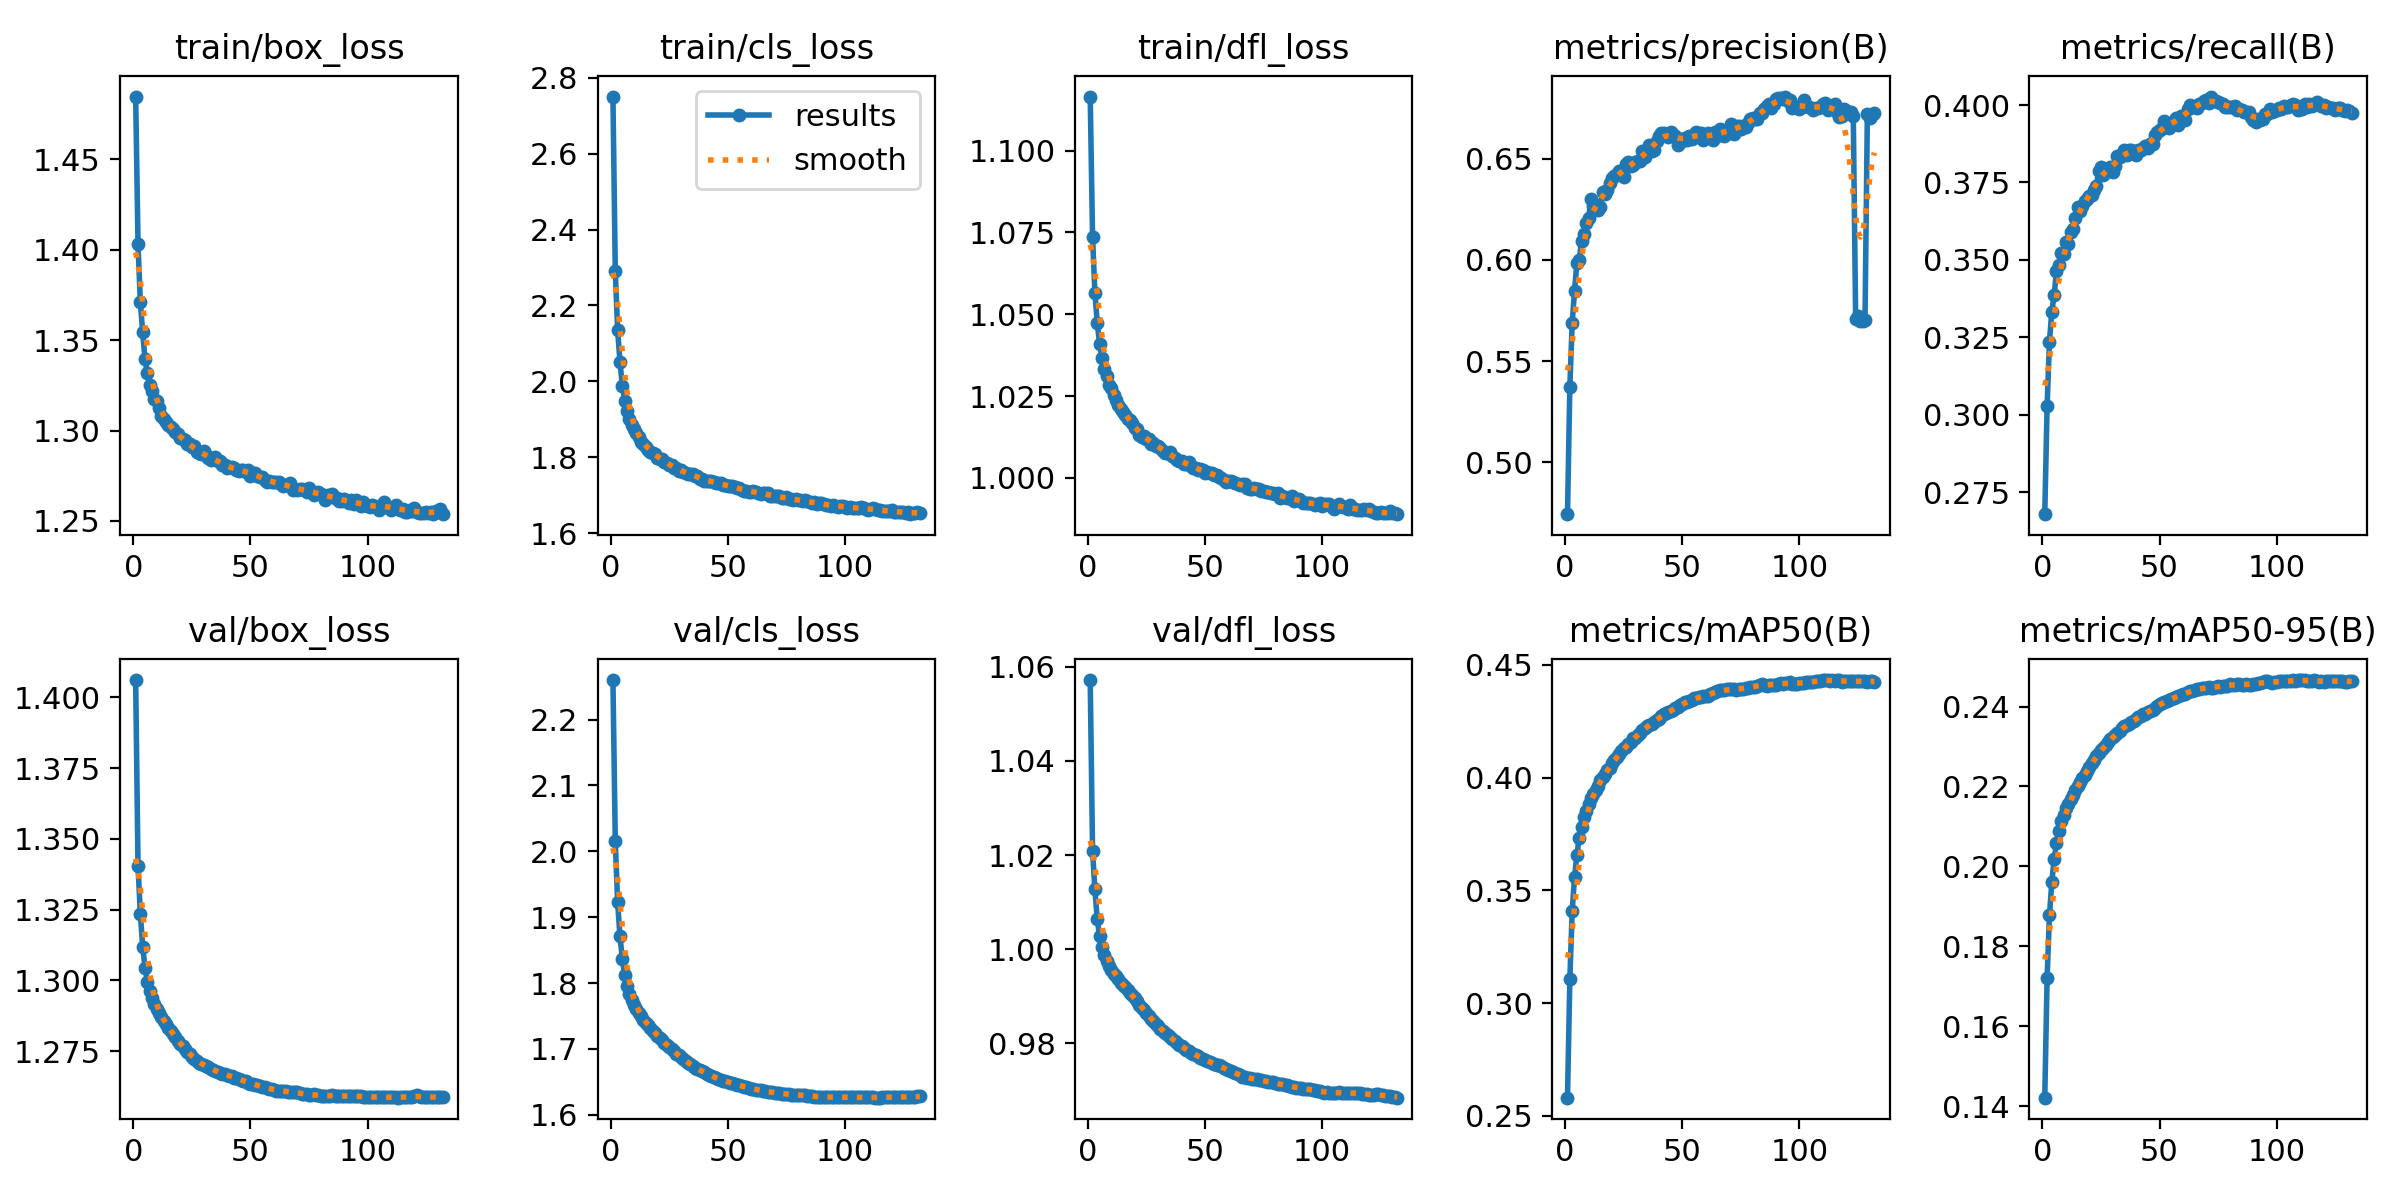

The data file committed next to this chart (first rows):
epoch, time, train/box_loss, train/cls_loss, train/dfl_loss, metrics/precision(B), metrics/recall(B), metrics/mAP50(B), metrics/mAP50-95(B), val/box_loss, val/cls_loss, val/dfl_loss, lr/pg0, lr/pg1, lr/pg2
1, 285.3, 1.485, 2.751, 1.117, 0.4744, 0.2678, 0.2581, 0.1421, 1.406, 2.26, 1.057, 0.08002, 1.99977e-05, 1.99977e-05
2, 544.5, 1.403, 2.291, 1.074, 0.5371, 0.3028, 0.3105, 0.1721, 1.34, 2.015, 1.021, 0.06004, 3.99934e-05, 3.99934e-05
3, 794.9, 1.371, 2.136, 1.057, 0.5686, 0.3236, 0.3406, 0.1878, 1.323, 1.923, 1.013, 0.04006, 5.99717e-05, 5.99717e-05
4, 1040, 1.354, 2.052, 1.047, 0.5845, 0.3333, 0.3557, 0.196, 1.312, 1.871, 1.006, 0.02008, 7.99196e-05, 7.99196e-05
5, 1281, 1.339, 1.989, 1.041, 0.5984, 0.3385, 0.3656, 0.2019, 1.305, 1.837, 1.003, 0.0001021, 9.98241e-05, 9.98241e-05
6, 1521, 1.332, 1.949, 1.037, 0.5999, 0.3465, 0.3734, 0.2057, 1.299, 1.813, 1.001, 9.97288e-05, 9.97288e-05, 9.97288e-05
7, 1762, 1.325, 1.922, 1.033, 0.6095, 0.3483, 0.378, 0.209, 1.296, 1.796, 0.9987, 9.96097e-05, 9.96097e-05, 9.96097e-05
8, 2001, 1.322, 1.902, 1.031, 0.6127, 0.3522, 0.3825, 0.2113, 1.294, 1.784, 0.9975, 9.9469e-05, 9.9469e-05, 9.9469e-05
9, 2242, 1.317, 1.884, 1.028, 0.6181, 0.3518, 0.3854, 0.213, 1.292, 1.774, 0.9963, 9.93068e-05, 9.93068e-05, 9.93068e-05
10, 2482, 1.316, 1.876, 1.027, 0.6208, 0.3558, 0.3885, 0.2145, 1.29, 1.766, 0.9956, 9.91232e-05, 9.91232e-05, 9.91232e-05
11, 2722, 1.312, 1.863, 1.025, 0.6301, 0.355, 0.3911, 0.2156, 1.288, 1.76, 0.9948, 9.89183e-05, 9.89183e-05, 9.89183e-05
12, 2963, 1.308, 1.853, 1.024, 0.6267, 0.3589, 0.3928, 0.2169, 1.287, 1.755, 0.9942, 9.86922e-05, 9.86922e-05, 9.86922e-05
13, 3202, 1.306, 1.841, 1.022, 0.6269, 0.3601, 0.3946, 0.2178, 1.286, 1.749, 0.9936, 9.84449e-05, 9.84449e-05, 9.84449e-05
14, 3443, 1.305, 1.835, 1.021, 0.6244, 0.3636, 0.3965, 0.2192, 1.284, 1.744, 0.9928, 9.81765e-05, 9.81765e-05, 9.81765e-05
15, 3683, 1.303, 1.828, 1.02, 0.6263, 0.3671, 0.399, 0.2201, 1.283, 1.74, 0.9925, 9.78873e-05, 9.78873e-05, 9.78873e-05
16, 3923, 1.302, 1.819, 1.019, 0.6337, 0.3656, 0.4003, 0.2211, 1.282, 1.736, 0.992, 9.75773e-05, 9.75773e-05, 9.75773e-05
17, 4163, 1.301, 1.815, 1.018, 0.6325, 0.3674, 0.4018, 0.2221, 1.281, 1.732, 0.9913, 9.72466e-05, 9.72466e-05, 9.72466e-05
18, 4404, 1.299, 1.811, 1.018, 0.6345, 0.369, 0.4032, 0.2229, 1.28, 1.728, 0.9908, 9.68955e-05, 9.68955e-05, 9.68955e-05
19, 4644, 1.298, 1.809, 1.017, 0.6378, 0.3698, 0.4044, 0.2238, 1.279, 1.724, 0.9902, 9.65239e-05, 9.65239e-05, 9.65239e-05
20, 4884, 1.296, 1.799, 1.015, 0.6404, 0.3707, 0.4063, 0.2248, 1.278, 1.72, 0.9897, 9.61322e-05, 9.61322e-05, 9.61322e-05
21, 5124, 1.295, 1.796, 1.015, 0.6412, 0.3709, 0.4079, 0.2258, 1.277, 1.717, 0.9889, 9.57205e-05, 9.57205e-05, 9.57205e-05
22, 5364, 1.295, 1.794, 1.013, 0.6422, 0.3726, 0.4091, 0.2267, 1.276, 1.713, 0.9882, 9.52889e-05, 9.52889e-05, 9.52889e-05
23, 5605, 1.292, 1.787, 1.013, 0.6439, 0.3738, 0.4106, 0.2275, 1.275, 1.709, 0.9876, 9.48377e-05, 9.48377e-05, 9.48377e-05
24, 5846, 1.293, 1.785, 1.013, 0.6423, 0.3787, 0.412, 0.2284, 1.274, 1.706, 0.987, 9.43671e-05, 9.43671e-05, 9.43671e-05
25, 6086, 1.291, 1.781, 1.012, 0.6408, 0.38, 0.413, 0.2292, 1.273, 1.703, 0.9864, 9.38772e-05, 9.38772e-05, 9.38772e-05
26, 6326, 1.292, 1.778, 1.012, 0.6472, 0.3775, 0.4138, 0.2296, 1.272, 1.699, 0.9857, 9.33683e-05, 9.33683e-05, 9.33683e-05
27, 6567, 1.288, 1.772, 1.01, 0.6486, 0.3783, 0.415, 0.2303, 1.272, 1.696, 0.9853, 9.28405e-05, 9.28405e-05, 9.28405e-05
28, 6807, 1.288, 1.77, 1.011, 0.6464, 0.379, 0.4159, 0.231, 1.271, 1.693, 0.9847, 9.22942e-05, 9.22942e-05, 9.22942e-05
29, 7046, 1.287, 1.764, 1.01, 0.6467, 0.3798, 0.4174, 0.2319, 1.27, 1.69, 0.9842, 9.17296e-05, 9.17296e-05, 9.17296e-05
30, 7286, 1.289, 1.767, 1.01, 0.6485, 0.3782, 0.4178, 0.2324, 1.27, 1.687, 0.9836, 9.11469e-05, 9.11469e-05, 9.11469e-05
31, 7526, 1.287, 1.761, 1.009, 0.6487, 0.3803, 0.419, 0.2328, 1.27, 1.684, 0.9831, 9.05463e-05, 9.05463e-05, 9.05463e-05
32, 7766, 1.285, 1.76, 1.008, 0.6487, 0.3836, 0.4198, 0.2334, 1.269, 1.682, 0.9827, 8.99282e-05, 8.99282e-05, 8.99282e-05
33, 8006, 1.284, 1.755, 1.008, 0.6539, 0.3831, 0.421, 0.2339, 1.269, 1.679, 0.9822, 8.92928e-05, 8.92928e-05, 8.92928e-05
34, 8246, 1.284, 1.755, 1.008, 0.6507, 0.3842, 0.422, 0.2347, 1.268, 1.677, 0.9818, 8.86404e-05, 8.86404e-05, 8.86404e-05
35, 8486, 1.286, 1.755, 1.008, 0.6534, 0.3854, 0.4229, 0.2351, 1.268, 1.674, 0.9813, 8.79713e-05, 8.79713e-05, 8.79713e-05
36, 8727, 1.283, 1.752, 1.007, 0.6569, 0.384, 0.4234, 0.2354, 1.268, 1.672, 0.9809, 8.72857e-05, 8.72857e-05, 8.72857e-05
37, 8967, 1.283, 1.75, 1.006, 0.6536, 0.3855, 0.4239, 0.2357, 1.267, 1.67, 0.9805, 8.65839e-05, 8.65839e-05, 8.65839e-05
38, 9206, 1.281, 1.744, 1.005, 0.6545, 0.3856, 0.4247, 0.2361, 1.267, 1.668, 0.98, 8.58664e-05, 8.58664e-05, 8.58664e-05
39, 9447, 1.281, 1.742, 1.005, 0.6587, 0.3849, 0.4256, 0.2365, 1.267, 1.667, 0.9797, 8.51333e-05, 8.51333e-05, 8.51333e-05
40, 9687, 1.279, 1.739, 1.005, 0.6614, 0.384, 0.4262, 0.2369, 1.267, 1.664, 0.9794, 8.43851e-05, 8.43851e-05, 8.43851e-05
41, 9927, 1.28, 1.738, 1.004, 0.6626, 0.3856, 0.4275, 0.2373, 1.266, 1.663, 0.979, 8.3622e-05, 8.3622e-05, 8.3622e-05
42, 10168, 1.28, 1.738, 1.004, 0.6628, 0.3855, 0.4282, 0.2377, 1.266, 1.66, 0.9786, 8.28443e-05, 8.28443e-05, 8.28443e-05
43, 10408, 1.279, 1.737, 1.005, 0.6623, 0.3861, 0.4287, 0.2381, 1.266, 1.659, 0.9784, 8.20525e-05, 8.20525e-05, 8.20525e-05
44, 10648, 1.278, 1.735, 1.004, 0.6609, 0.3868, 0.429, 0.2382, 1.265, 1.657, 0.978, 8.12468e-05, 8.12468e-05, 8.12468e-05
45, 10889, 1.277, 1.732, 1.003, 0.6634, 0.3861, 0.4294, 0.2386, 1.265, 1.656, 0.9778, 8.04277e-05, 8.04277e-05, 8.04277e-05
46, 11129, 1.278, 1.731, 1.003, 0.6615, 0.3874, 0.43, 0.239, 1.265, 1.655, 0.9775, 7.95954e-05, 7.95954e-05, 7.95954e-05
47, 11369, 1.278, 1.731, 1.002, 0.6614, 0.3873, 0.4307, 0.2392, 1.265, 1.653, 0.9772, 7.87503e-05, 7.87503e-05, 7.87503e-05
48, 11610, 1.277, 1.727, 1.003, 0.6565, 0.3905, 0.4311, 0.2397, 1.264, 1.652, 0.977, 7.78929e-05, 7.78929e-05, 7.78929e-05
49, 11850, 1.278, 1.727, 1.002, 0.6599, 0.3915, 0.4321, 0.2402, 1.264, 1.651, 0.9767, 7.70234e-05, 7.70234e-05, 7.70234e-05
50, 12089, 1.275, 1.724, 1.001, 0.659, 0.392, 0.4325, 0.2406, 1.264, 1.65, 0.9764, 7.61423e-05, 7.61423e-05, 7.61423e-05
51, 12329, 1.276, 1.724, 1.002, 0.66, 0.3925, 0.4335, 0.2409, 1.263, 1.649, 0.9762, 7.525e-05, 7.525e-05, 7.525e-05
52, 12569, 1.276, 1.724, 1.001, 0.6594, 0.3949, 0.4337, 0.2411, 1.263, 1.648, 0.976, 7.43468e-05, 7.43468e-05, 7.43468e-05
53, 12809, 1.275, 1.722, 1.001, 0.6612, 0.3933, 0.4341, 0.2414, 1.263, 1.647, 0.9758, 7.34332e-05, 7.34332e-05, 7.34332e-05
54, 13050, 1.274, 1.718, 1.001, 0.6599, 0.3926, 0.4342, 0.2417, 1.263, 1.646, 0.9756, 7.25094e-05, 7.25094e-05, 7.25094e-05
55, 13291, 1.274, 1.719, 1.001, 0.6615, 0.3935, 0.4353, 0.242, 1.263, 1.645, 0.9754, 7.15761e-05, 7.15761e-05, 7.15761e-05
56, 13531, 1.273, 1.715, 1, 0.6631, 0.3949, 0.4355, 0.2422, 1.262, 1.644, 0.9753, 7.06335e-05, 7.06335e-05, 7.06335e-05
57, 13771, 1.272, 1.712, 1, 0.6621, 0.3958, 0.4359, 0.2423, 1.262, 1.643, 0.9751, 6.9682e-05, 6.9682e-05, 6.9682e-05
58, 14012, 1.272, 1.711, 0.9993, 0.6625, 0.3936, 0.4358, 0.2427, 1.262, 1.642, 0.9748, 6.87222e-05, 6.87222e-05, 6.87222e-05
59, 14252, 1.271, 1.71, 0.9986, 0.6592, 0.3965, 0.436, 0.2428, 1.262, 1.641, 0.9745, 6.77543e-05, 6.77543e-05, 6.77543e-05
60, 14493, 1.272, 1.709, 0.9992, 0.6605, 0.3961, 0.436, 0.243, 1.261, 1.64, 0.9742, 6.67789e-05, 6.67789e-05, 6.67789e-05
... 72 more rows
